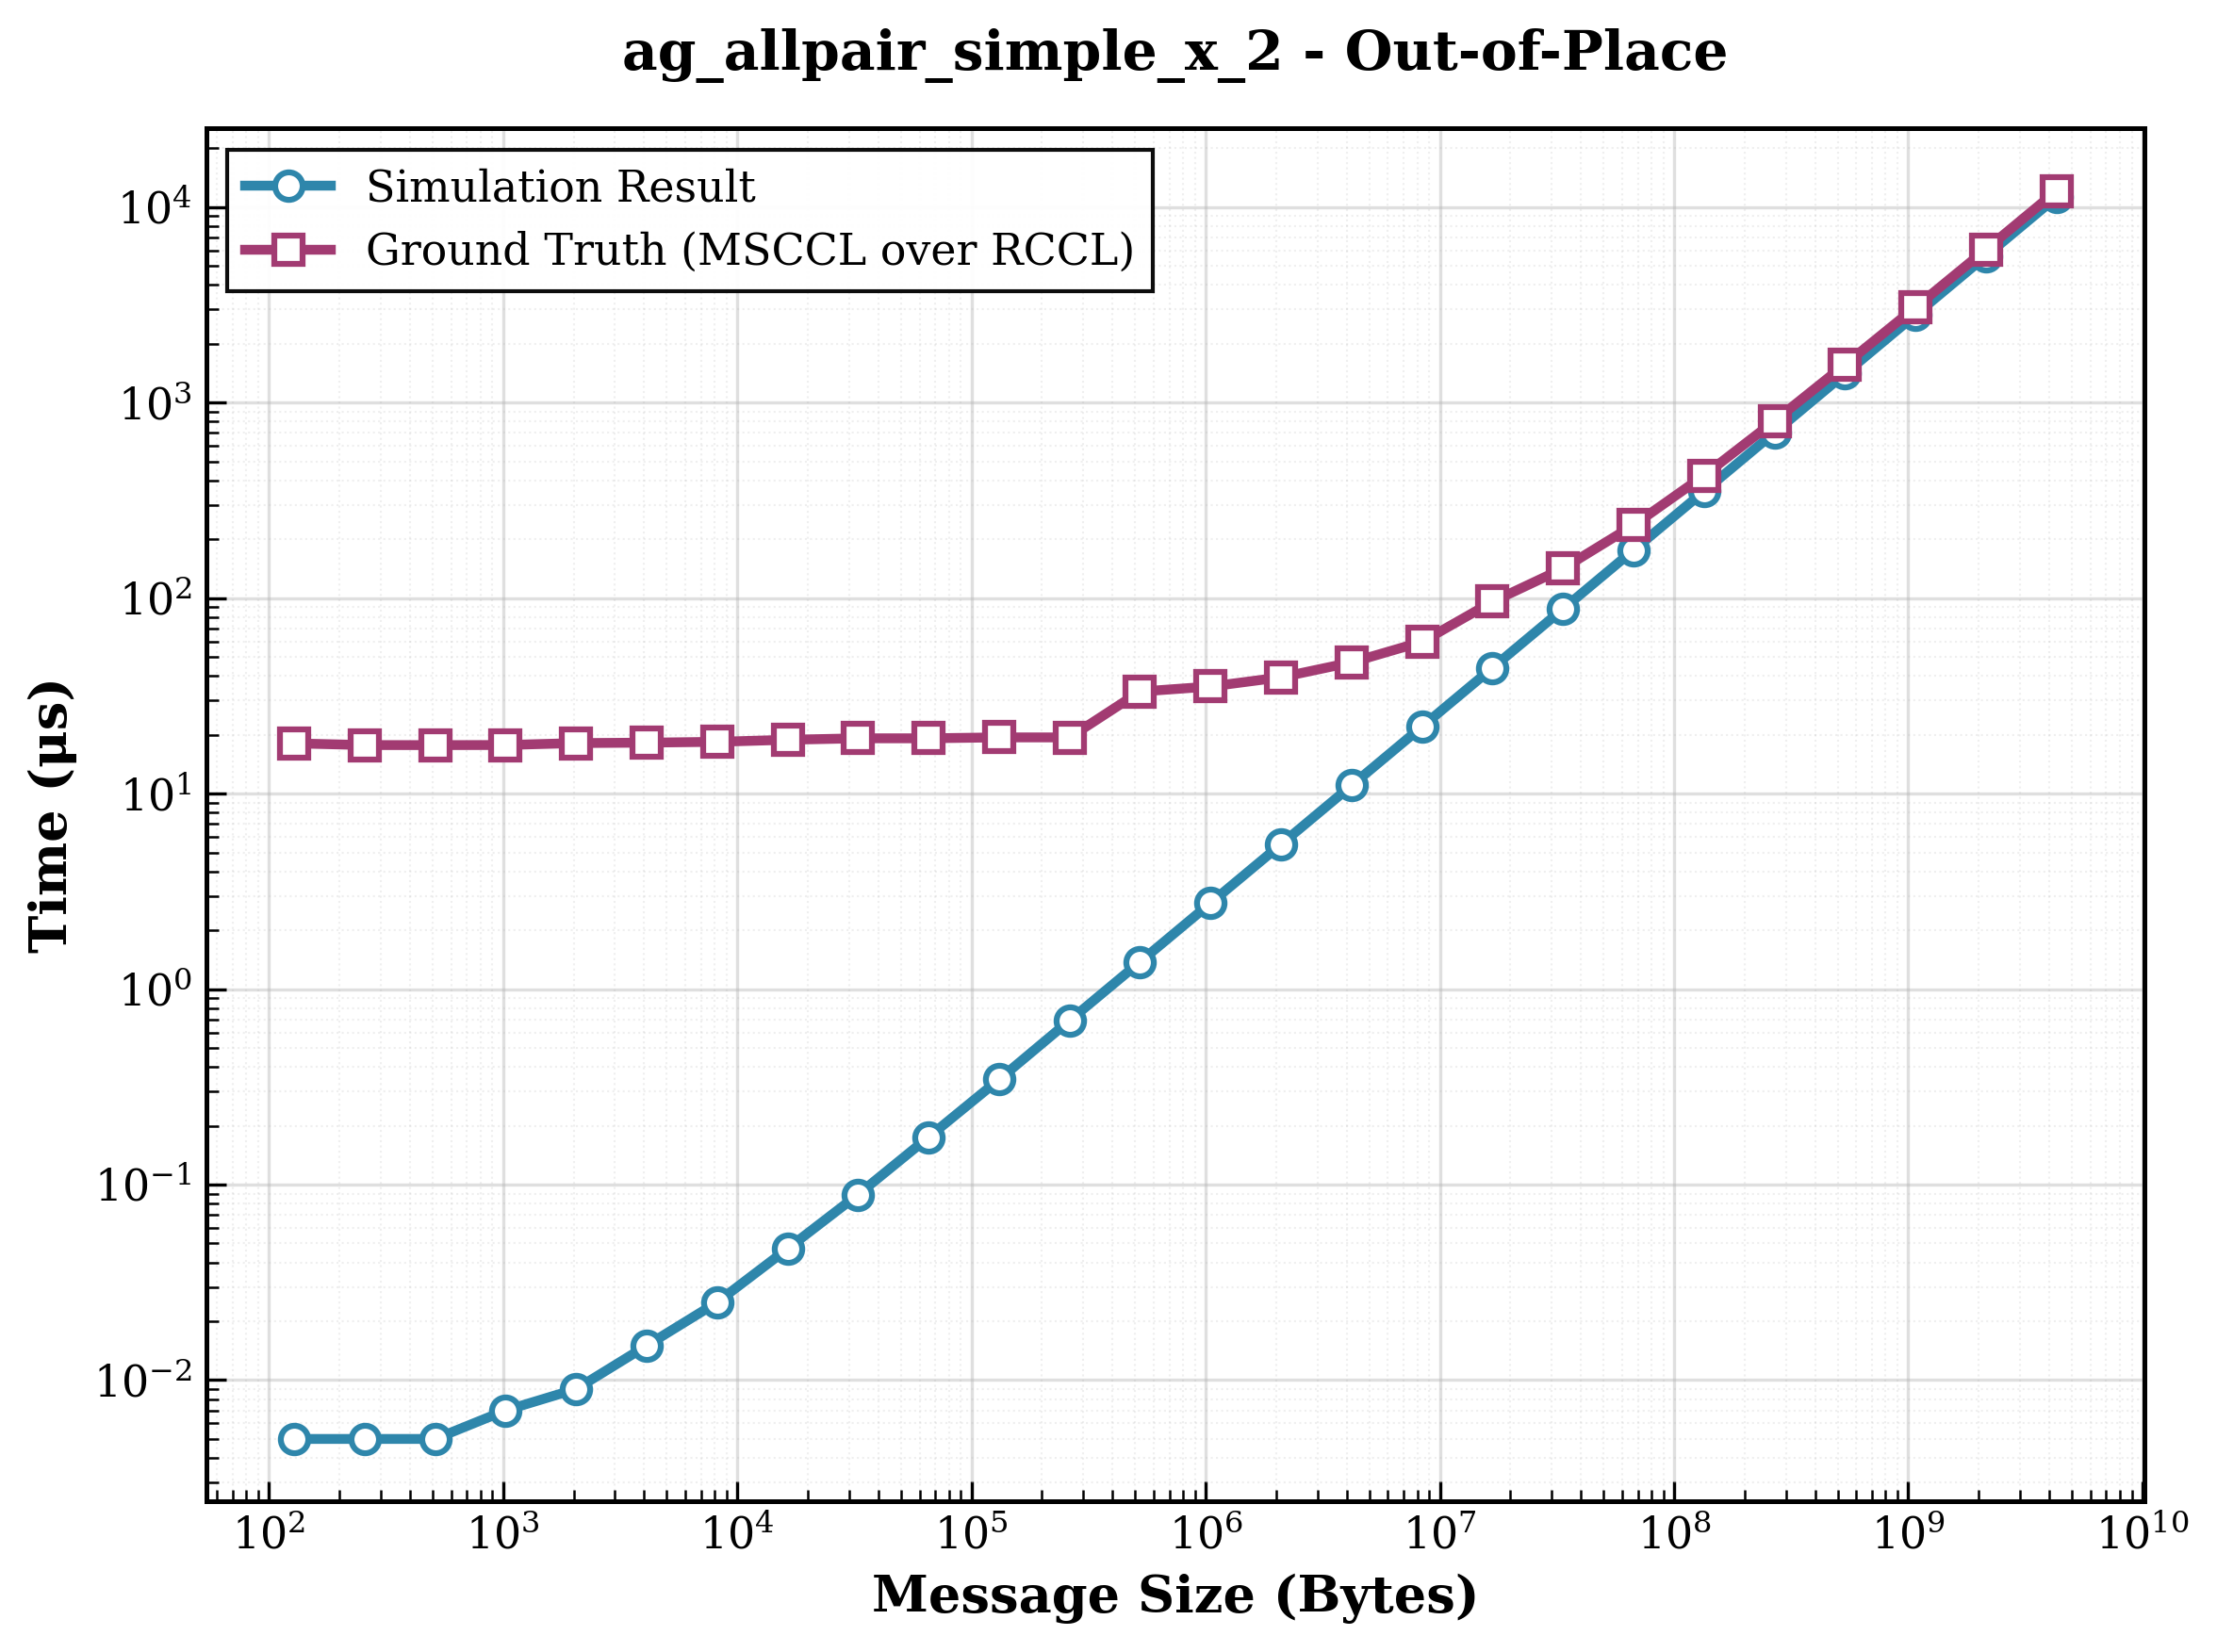

The file beside this chart, header and first rows:
size, sim_result, ground_truth, ratio
128, 0.005000, 18.09, 3618
256, 0.005000, 17.73, 3546
512, 0.005000, 17.72, 3544
1024, 0.007000, 17.74, 2534
2048, 0.009000, 18.15, 2017
4096, 0.015, 18.24, 1216
8192, 0.025, 18.42, 736.8
16384, 0.047, 18.87, 401.5
32768, 0.089, 19.2, 215.7
65536, 0.175, 19.2, 109.7
131072, 0.345, 19.41, 56.26
262144, 0.691, 19.4, 28.08
524288, 1.379, 33.3, 24.15
1048576, 2.757, 35.34, 12.82
2097152, 5.507, 39.39, 7.153
4194304, 11.02, 46.95, 4.262
8388608, 22.02, 59.84, 2.717
16777216, 44.04, 95.99, 2.179
33554432, 88.08, 141.9, 1.611
67108864, 176.2, 236.1, 1.34
134217728, 352.3, 424.4, 1.205
268435456, 704.6, 806.8, 1.145
536870912, 1409, 1570, 1.114
1073741824, 2819, 3080, 1.093
2147483648, 5637, 6088, 1.08
4294967296, 11274, 12127, 1.076
